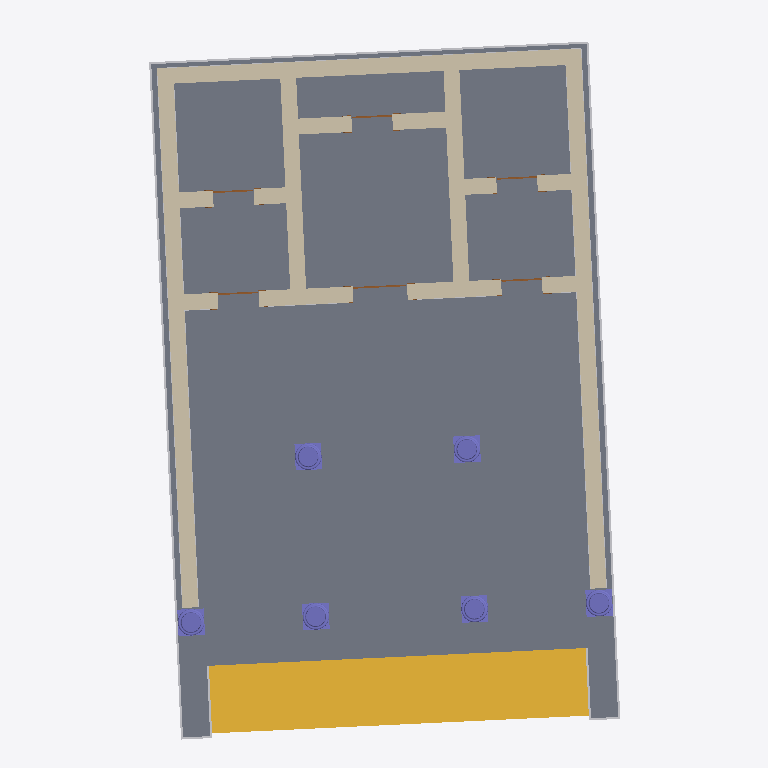
Plan cut of the same IFC building model at storey '1 - Podio' (level 1.20 m, cut at 2.60 m), seen from above with north up, elements coloured by IFC class: 9 walls (beige), 6 columns (violet), 6 doors (brown), 4 other elements (light grey), 1 slab (grey), 1 stair (yellow). Cut surfaces are drawn darker.
Extent 27.5 m × 31.3 m × 11.8 m (x, y, z). Storeys (7): -1 - Fondazione at -0.80 m; 0 - Terreno at 0.00 m; 1 - Podio at 1.20 m; 2 - Trabes Compactiles at 7.30 m; 3 - Mutuli at 7.70 m; 4 - Mutuli Superiori at 9.30 m; 5 - Columen at 10.30 m. Elements (208): 123 IfcBeam, 26 IfcWall, 25 IfcColumn, 17 IfcFooting, 6 IfcDoor, 4 IfcRoof, 3 IfcBuildingElementProxy, 1 IfcCovering, 1 IfcFurniture, 1 IfcSlab, 1 IfcStair.

HEADER;
FILE_DESCRIPTION(('ViewDefinition [DesignTransferView_V1.0]','RevitIdentifiers [ContentGUID: 7e4fcb90-8555-4d1e-801e-afd6b8e41c7a, VersionGUID: e82e7f8a-325e-4c8f-b867-168cae78e034, NumberOfSaves: 91]','CoordinateReference [CoordinateBase: Coordinate condivise]'),'2;1');
FILE_NAME('TempioUni.ifc','2026-06-09T13:45:10+01:00',(''),(''),'ODA SDAI 25.12','Autodesk - Revit 26.4.10.51 (ITA) - 26.4.10.51','');
FILE_SCHEMA(('IFC4'));
ENDSEC;
DATA;
#18=IFCPROJECT('1_JykGXLLD7e0UhzP76_EA',#6,'0001',$,$,'Tempio di Uni a Kainua','Ricostruzione del complesso monumentale',(#13),#13678);
#54=IFCSITE('1_JykGXLLD7e0UhzP76_E8',#6,'Default',$,$,#53,$,$,.ELEMENT.,(42,12,46,804504),(-71,-2,0,-602416),0.0,$,$);
#22=IFCBUILDING('1_JykGXLLD7e0UhzP76_EB',#6,'Tempio di Uni a Kainua',$,$,#21,$,'Tempio di Uni a Kainua',.ELEMENT.,$,$,#19);
#26=IFCBUILDINGSTOREY('06uY5cKhfBCeiFGO0U95u1',#6,'-1 - Fondazione',$,$,#25,$,'-1 - Fondazione',.ELEMENT.,-80.0);
#29=IFCBUILDINGSTOREY('1vK3KfqgSHqv5Y0026FnIY',#6,'0 - Terreno',$,$,#28,$,'0 - Terreno',.ELEMENT.,0.0);
#33=IFCBUILDINGSTOREY('14lOI8vZuHqv6B0026Fnc4',#6,'1 - Podio',$,$,#32,$,'1 - Podio',.ELEMENT.,120.0);
#37=IFCBUILDINGSTOREY('2JYAlN4S5CW9rEsHiWt_d8',#6,'2 - Trabes Compactiles',$,$,#36,$,'2 - Trabes Compactiles',.ELEMENT.,730.0);
#41=IFCBUILDINGSTOREY('2JYAlN4S5CW9rEsHiWt_wG',#6,'3 - Mutuli',$,$,#40,$,'3 - Mutuli',.ELEMENT.,770.0);
#45=IFCBUILDINGSTOREY('17GS_Egx5CxQ91wwmdYIAn',#6,'4 - Mutuli Superiori',$,$,#44,$,'4 - Mutuli Superiori',.ELEMENT.,930.0);
#49=IFCBUILDINGSTOREY('2JYAlN4S5CW9rEsHiWt_vC',#6,'5 - Columen',$,$,#48,$,'5 - Columen',.ELEMENT.,1030.0);
#1869=IFCSLAB('3ECu9PUWH81O6GNfMFR8LF',#6,'Pavimento:Pavimento generico - 400 mm:202149',$,$,#1842,#1868,'202149',.FLOOR.);
#8453=IFCSTAIR('01uy6VrtPExuswrl1tAuY9',#6,'Scala:Scala monolitica:415577',$,$,#8452,#8450,'415577',.NOTDEFINED.);
#304=IFCWALL('394J3YPP14ZPkmSt4bfWuN',#6,'Muro di base:Perimeter wall:200164',$,$,#274,#279,'200164',.NOTDEFINED.);
#843=IFCWALL('394J3YPP14ZPkmSt4bfWqu',#6,'Muro di base:Perimeter wall:200395',$,$,#705,#709,'200395',.NOTDEFINED.);
#684=IFCWALL('394J3YPP14ZPkmSt4bfWsh',#6,'Muro di base:Perimeter wall:200280',$,$,#647,#651,'200280',.NOTDEFINED.);
#1333=IFCWALL('394J3YPP14ZPkmSt4bfWnl',#6,'Muro di base:Perimeter wall:200604',$,$,#857,#861,'200604',.NOTDEFINED.);
#10581=IFCFURNITURE('3xe8H7Qbz2lQcJETKLIdWz',#6,'Podium molding:Podium molding:425648',$,$,#10580,#10578,'425648',.NOTDEFINED.);
#1360=IFCWALL('394J3YPP14ZPkmSt4bfWmG',#6,'Muro di base:Perimeter wall:200675',$,$,#1348,#1352,'200675',.NOTDEFINED.);
#1394=IFCWALL('394J3YPP14ZPkmSt4bfXFc',#6,'Muro di base:Perimeter wall:200725',$,$,#1382,#1386,'200725',.NOTDEFINED.);
#1493=IFCWALL('394J3YPP14ZPkmSt4bfXBm',#6,'Muro di base:Perimeter wall:200963',$,$,#1481,#1485,'200963',.NOTDEFINED.);
#1427=IFCWALL('394J3YPP14ZPkmSt4bfXEA',#6,'Muro di base:Perimeter wall:200825',$,$,#1415,#1419,'200825',.NOTDEFINED.);
#1460=IFCWALL('394J3YPP14ZPkmSt4bfXCq',#6,'Muro di base:Perimeter wall:200903',$,$,#1448,#1452,'200903',.NOTDEFINED.);
#6138=IFCCOLUMN('301hqDwRTFHQyEod$0mLJ1',#6,'uni_colonna_tuscanica:Flex:406629',$,$,#6137,#6134,'406629',.COLUMN.);
#6117=IFCCOLUMN('0RBEGG2rTAQ8Z5GYivMEGd',#6,'uni_colonna_tuscanica:Flex:405323',$,$,#6116,#6113,'405323',.COLUMN.);
#6075=IFCCOLUMN('0RBEGG2rTAQ8Z5GYivMEK1',#6,'uni_colonna_tuscanica:Flex:405101',$,$,#6074,#6071,'405101',.COLUMN.);
#6053=IFCCOLUMN('0RBEGG2rTAQ8Z5GYivMETI',#6,'uni_colonna_tuscanica:Flex:404542',$,$,#6052,#6049,'404542',.COLUMN.);
#6096=IFCCOLUMN('0RBEGG2rTAQ8Z5GYivMEMu',#6,'uni_colonna_tuscanica:Flex:405204',$,$,#6095,#6092,'405204',.COLUMN.);
#6159=IFCCOLUMN('301hqDwRTFHQyEod$0mLGa',#6,'uni_colonna_tuscanica:Flex:406656',$,$,#6158,#6155,'406656',.COLUMN.);
#12077=IFCBUILDINGELEMENTPROXY('05XxSL05T6J9zqJEnQYhJQ',#6,'Estrusione muro:Cornicione:432189',$,$,#12043,#12076,'432189',.NOTDEFINED.);
#12149=IFCBUILDINGELEMENTPROXY('05XxSL05T6J9zqJEnQYhRi',#6,'Estrusione muro:Cornicione:432651',$,$,#12110,#12148,'432651',.NOTDEFINED.);
#12100=IFCBUILDINGELEMENTPROXY('05XxSL05T6J9zqJEnQYhRY',#6,'Estrusione muro:Cornicione:432645',$,$,#12089,#12099,'432645',.NOTDEFINED.);
#2409=IFCDOOR('3ECu9PUWH81O6GNfMFR8fV',#6,'PortaEtrusca:Etruscan Door:203445',$,$,#13677,#2405,'203445',388.3199999998045,240.0000000000001,.DOOR.,$,$);
#2470=IFCDOOR('1FwWt8fszBPwGk8xI66VTD',#6,'PortaEtrusca:PortaEtrusca:204887',$,$,#13614,#2466,'204887',291.23999999999836,180.0,.DOOR.,$,$);
#2062=IFCDOOR('3ECu9PUWH81O6GNfMFR8aL',#6,'PortaEtrusca:PortaEtrusca:203263',$,$,#13635,#2058,'203263',291.23999999999836,180.0,.DOOR.,$,$);
#2430=IFCDOOR('1FwWt8fszBPwGk8xI66VSS',#6,'PortaEtrusca:PortaEtrusca:204806',$,$,#13572,#2426,'204806',291.23999999999836,179.99999999999997,.DOOR.,$,$);
#2236=IFCDOOR('3ECu9PUWH81O6GNfMFR8hS',#6,'PortaEtrusca:PortaEtrusca:203318',$,$,#13656,#2232,'203318',291.23999999999836,180.0,.DOOR.,$,$);
#2450=IFCDOOR('1FwWt8fszBPwGk8xI66VSw',#6,'PortaEtrusca:PortaEtrusca:204832',$,$,#13593,#2446,'204832',291.23999999999836,180.0,.DOOR.,$,$);
ENDSEC;
